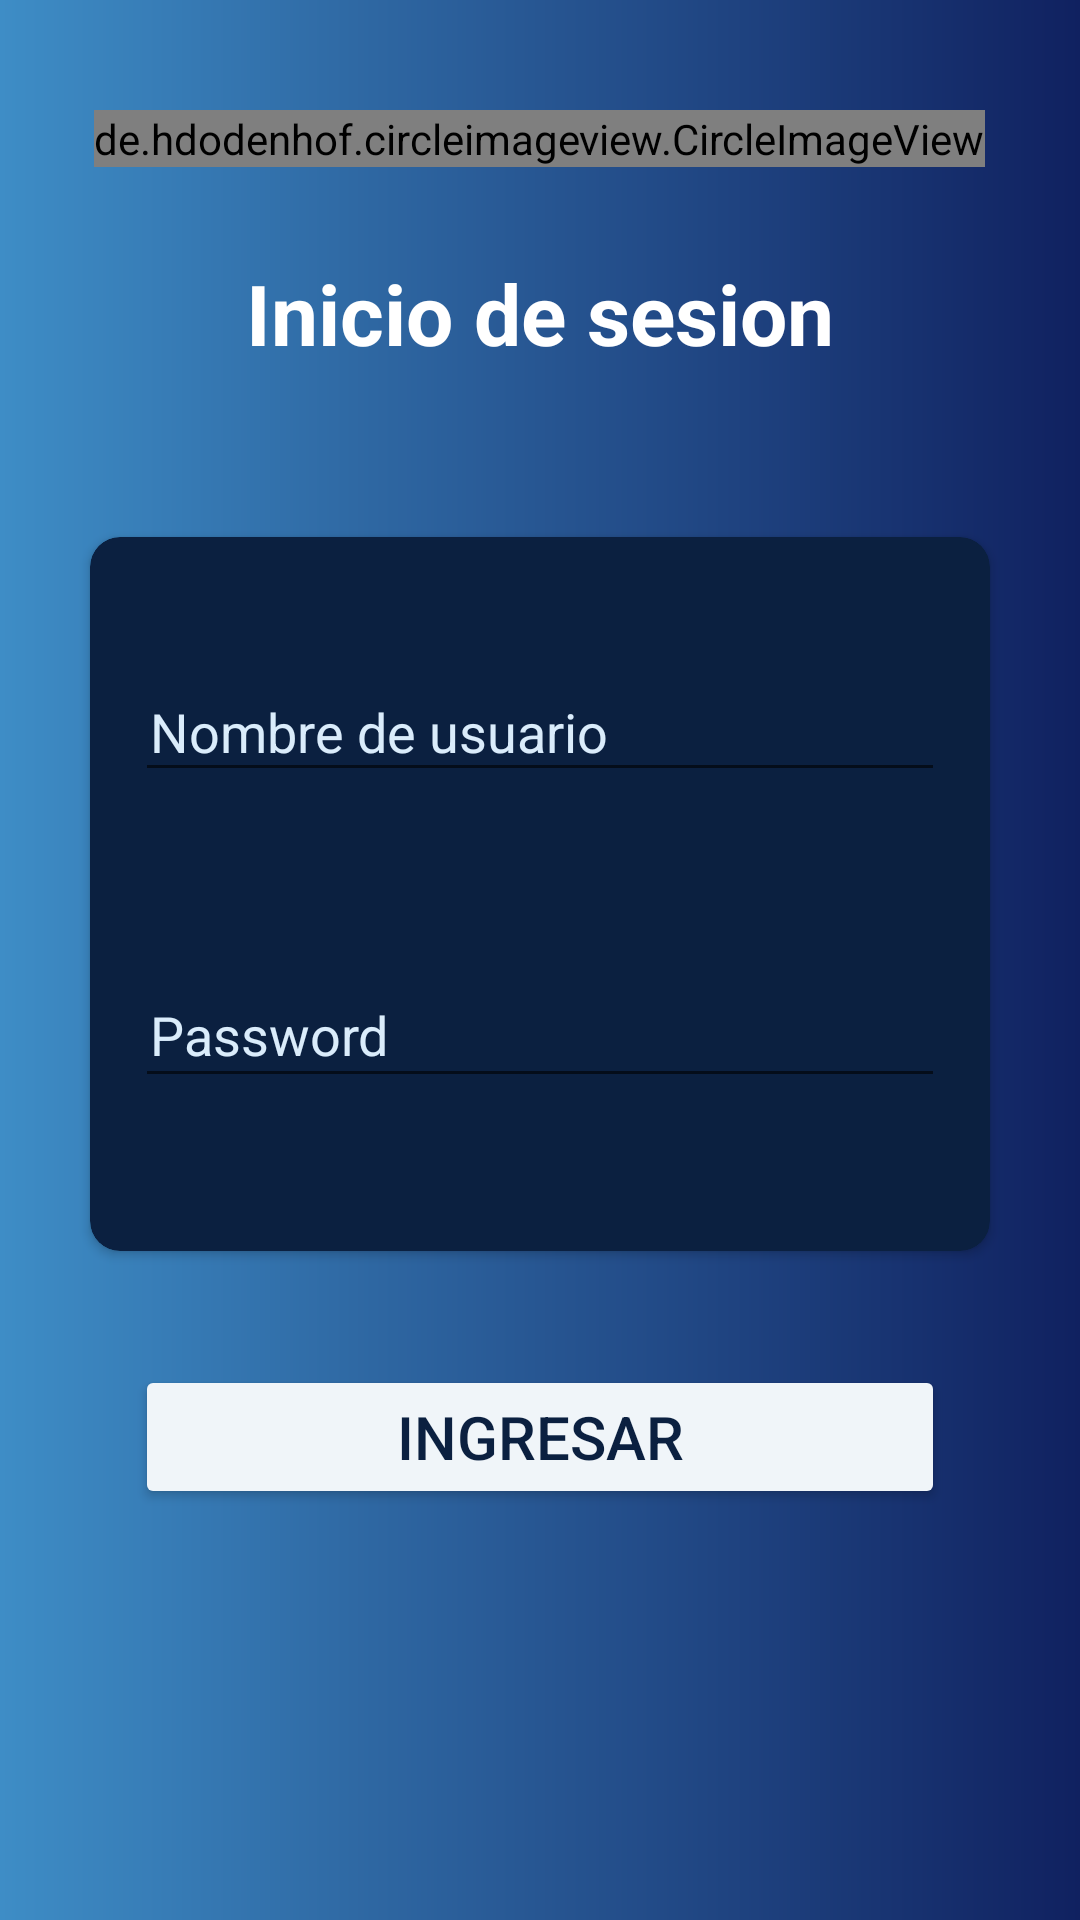

Layout XML and referenced resources for this Android screen:
<!-- AndroidManifest.xml: application theme Theme.AlertaAzul -->
<!-- res/layout/activity_main.xml -->
<?xml version="1.0" encoding="utf-8"?>
<LinearLayout xmlns:android="http://schemas.android.com/apk/res/android"
    xmlns:app="http://schemas.android.com/apk/res-auto"
    xmlns:tools="http://schemas.android.com/tools"
    android:layout_width="match_parent"
    android:orientation="vertical"
    android:background="@drawable/fondologin"
    android:gravity="center"
    android:layout_height="match_parent"
    tools:context=".login">


    <de.hdodenhof.circleimageview.CircleImageView
        android:layout_width="wrap_content"
        android:layout_height="wrap_content"
        android:src="@mipmap/iconoapp"></de.hdodenhof.circleimageview.CircleImageView>
<TextView
    android:layout_width="0dp"
    android:layout_height="30dp"></TextView>
    <TextView
        android:id="@+id/textView"
        android:layout_width="wrap_content"
        android:layout_height="wrap_content"
        android:text="Inicio de sesion"
        android:textColor="@android:color/white"
        android:textSize="28sp"
        android:textStyle="bold"


        />
    <TextView
        android:layout_width="0dp"
        android:layout_height="50dp"></TextView>
    <androidx.cardview.widget.CardView
        android:layout_width="match_parent"
        android:layout_height="250dp"
        app:cardBackgroundColor="#0B2040"
        app:cardCornerRadius="10dp"
        android:layout_marginEnd="25dp"
        android:layout_marginStart="25dp"
        android:elevation="4dp"
        app:cardUseCompatPadding="true">


        <LinearLayout
            android:layout_width="match_parent"
            android:layout_height="match_parent"
            android:background="#0B2040"
            android:layout_margin="15dp"
            android:orientation="vertical">

            <RelativeLayout
                android:layout_width="match_parent"
                android:layout_height="wrap_content">



            </RelativeLayout>





            <EditText
                android:id="@+id/etnombre"
                android:layout_width="match_parent"
                android:textColor="@color/white"
                android:layout_height="40dp"
                android:layout_marginTop="30dp"
                android:padding="5dp"
                android:ems="10"
                android:textColorHint="@color/lightblue"
                android:hint="Nombre de usuario"

                />


            <TextView
                android:layout_width="0dp"
                android:layout_height="20dp"></TextView>

            <EditText
                android:id="@+id/etcontraseña"
                android:layout_width="match_parent"
                android:layout_height="42dp"
                android:ems="10"
                android:layout_marginTop="40dp"
                android:padding="5dp"
                android:textColor="@color/lightblue"
                android:textColorHint="@color/lightblue"
                android:hint="Password"
                android:inputType="textPassword" />




        </LinearLayout>
    </androidx.cardview.widget.CardView>


    <Button
        android:id="@+id/btn_login"
        android:layout_width="270dp"
        android:layout_height="wrap_content"
        android:layout_marginTop="32dp"


        android:backgroundTint="#F0F5F9"
        android:onClick="Login"
        android:text="Ingresar"
        android:textColor="#0B2040"
        android:textSize="20dp" />

    <TextView
        android:layout_width="0dp"
        android:layout_height="100dp"></TextView>


</LinearLayout>
<!-- resources referenced by this layout -->
<resources>
  <color name="lightblue">#DAECFB</color>
  <color name="white">#FFFFFFFF</color>
  <!-- drawable fondologin (drawable) -->
  <?xml version="1.0" encoding="utf-8"?>
  <shape xmlns:android="http://schemas.android.com/apk/res/android">
      <gradient
          android:angle="180"
          android:centerColor="#275692 "
          android:endColor="#3E8DC6"
          android:startColor="#102160"
          >
      </gradient>
  </shape>
  <!-- mipmap iconoapp: png bitmap (mipmap-hdpi, 7008 bytes) -->
  <style name="Theme.AlertaAzul" parent="Theme.MaterialComponents.DayNight.NoActionBar">
          
          <item name="colorPrimary">@color/purple_500</item>
          <item name="colorPrimaryVariant">@color/darkblue</item>
          <item name="colorOnPrimary">@color/white</item>
          
          <item name="colorSecondary">@color/lightblue</item>
          <item name="colorSecondaryVariant">@color/teal_700</item>
          <item name="colorOnSecondary">@color/black</item>
          
          <item name="android:statusBarColor" tools:targetApi="l">?attr/colorPrimaryVariant</item>
          
      </style>
  <color name="purple_500">#FF6200EE</color>
  <color name="darkblue">#0B2040</color>
  <color name="teal_700">#FF018786</color>
  <color name="black">#FF000000</color>
</resources>
